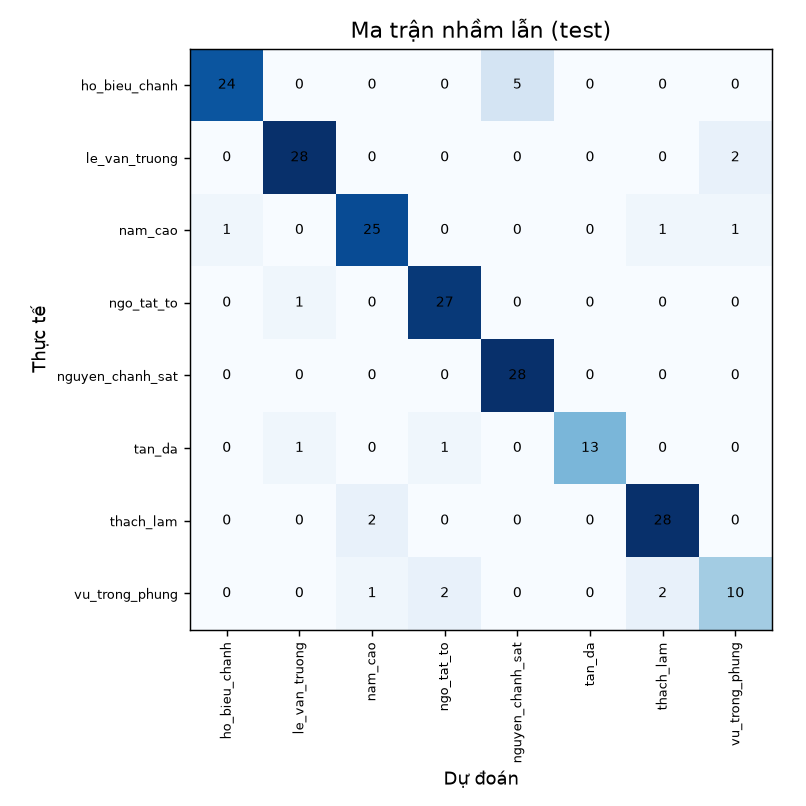

Data behind this chart, as committed beside it:
, ho_bieu_chanh, le_van_truong, nam_cao, ngo_tat_to, nguyen_chanh_sat, tan_da, thach_lam, vu_trong_phung
ho_bieu_chanh, 24, 0, 0, 0, 5, 0, 0, 0
le_van_truong, 0, 28, 0, 0, 0, 0, 0, 2
nam_cao, 1, 0, 25, 0, 0, 0, 1, 1
ngo_tat_to, 0, 1, 0, 27, 0, 0, 0, 0
nguyen_chanh_sat, 0, 0, 0, 0, 28, 0, 0, 0
tan_da, 0, 1, 0, 1, 0, 13, 0, 0
thach_lam, 0, 0, 2, 0, 0, 0, 28, 0
vu_trong_phung, 0, 0, 1, 2, 0, 0, 2, 10
